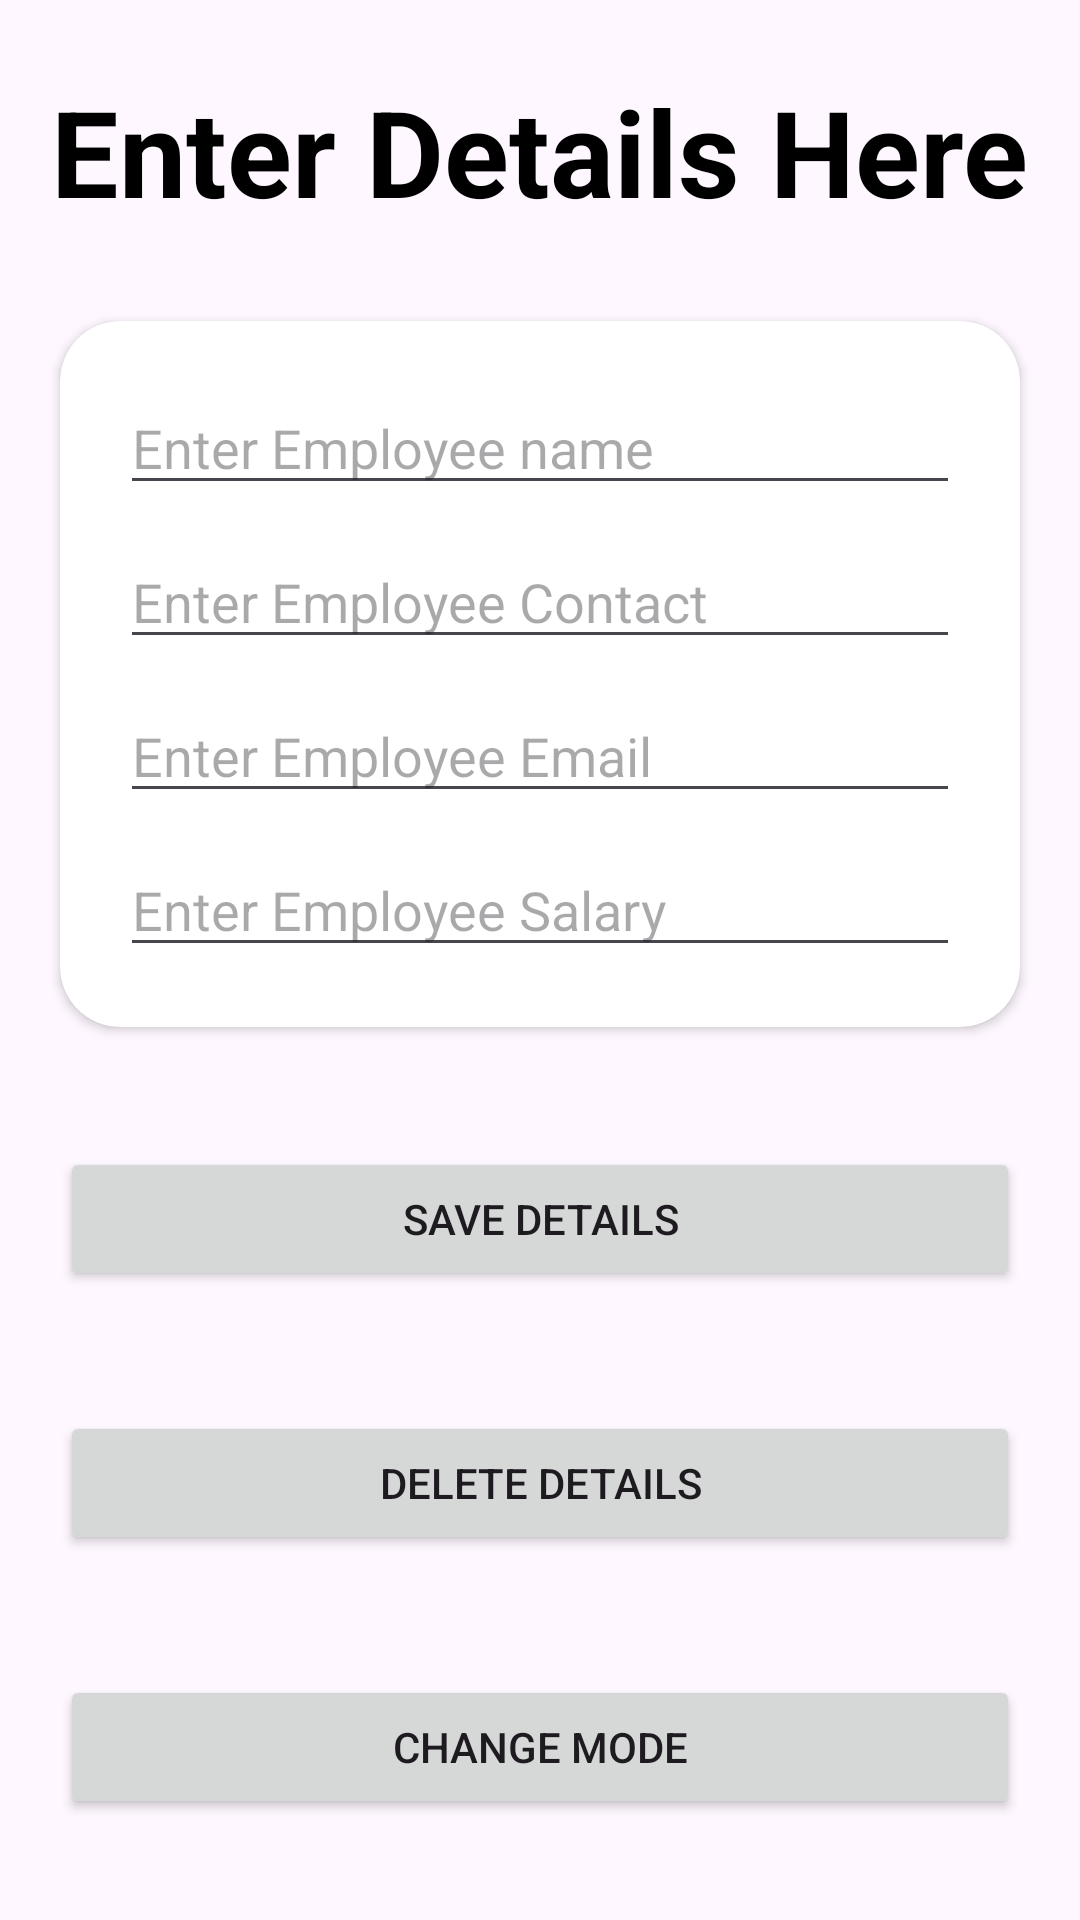

This screen was rendered from an Android layout file. Write that file and the resources it references.
<!-- AndroidManifest.xml: application theme Theme.AndroidKotlin2to4pm -->
<!-- res/layout/activity_shared_pref.xml -->
<?xml version="1.0" encoding="utf-8"?>
<LinearLayout xmlns:android="http://schemas.android.com/apk/res/android"
    xmlns:app="http://schemas.android.com/apk/res-auto"
    xmlns:tools="http://schemas.android.com/tools"
    android:id="@+id/main"
    android:layout_width="match_parent"
    android:layout_height="match_parent"
    android:orientation="vertical"
    android:gravity="center"
    tools:context=".SharedPrefActivity">

    <TextView
        android:layout_width="wrap_content"
        android:layout_height="wrap_content"
        android:text="Enter Details Here"
        android:textSize="40dp"
        android:padding="10dp"
        android:textColor="@color/black"
        android:textStyle="bold"
        android:layout_gravity="center"/>
    <androidx.cardview.widget.CardView
        android:layout_width="match_parent"
        app:cardCornerRadius="20dp"
        android:layout_margin="20dp"
        android:layout_height="wrap_content">

        <LinearLayout
            android:layout_width="match_parent"
            android:layout_height="wrap_content"
            android:padding="20dp"
            android:orientation="vertical">

            <EditText
                android:id="@+id/edtName"
                android:layout_width="match_parent"
                android:layout_height="wrap_content"
                android:hint="Enter Employee name" />

            <EditText
                android:id="@+id/edtContact"
                android:layout_width="match_parent"
                android:layout_marginTop="10dp"
                android:layout_height="wrap_content"
                android:inputType="number"
                android:digits="0123456789"
                android:hint="Enter Employee Contact" />

            <EditText
                android:id="@+id/edtEmail"
                android:layout_width="match_parent"
                android:layout_marginTop="10dp"
                android:layout_height="wrap_content"
                android:hint="Enter Employee Email" />

            <EditText
                android:id="@+id/edtSalary"
                android:layout_width="match_parent"
                android:layout_marginTop="10dp"
                android:layout_height="wrap_content"
                android:hint="Enter Employee Salary" />
        </LinearLayout>

    </androidx.cardview.widget.CardView>
    <Button
        android:id="@+id/btnSave"
        android:layout_width="match_parent"
        android:layout_margin="20dp"
        android:layout_height="wrap_content"
        android:text="Save Details"/>

    <Button
        android:id="@+id/btnDelete"
        android:layout_width="match_parent"
        android:layout_margin="20dp"
        android:layout_height="wrap_content"
        android:text="Delete Details"/>

    <Button
        android:id="@+id/btnChangeMode"
        android:layout_width="match_parent"
        android:layout_margin="20dp"
        android:layout_height="wrap_content"
        android:text="Change Mode"/>



</LinearLayout>
<!-- resources referenced by this layout -->
<resources>
  <color name="black">#FF000000</color>
  <style name="Theme.AndroidKotlin2to4pm" parent="Base.Theme.AndroidKotlin2to4pm" />
  <style name="Base.Theme.AndroidKotlin2to4pm" parent="Theme.Material3.DayNight.NoActionBar">
          
          
      </style>
</resources>
